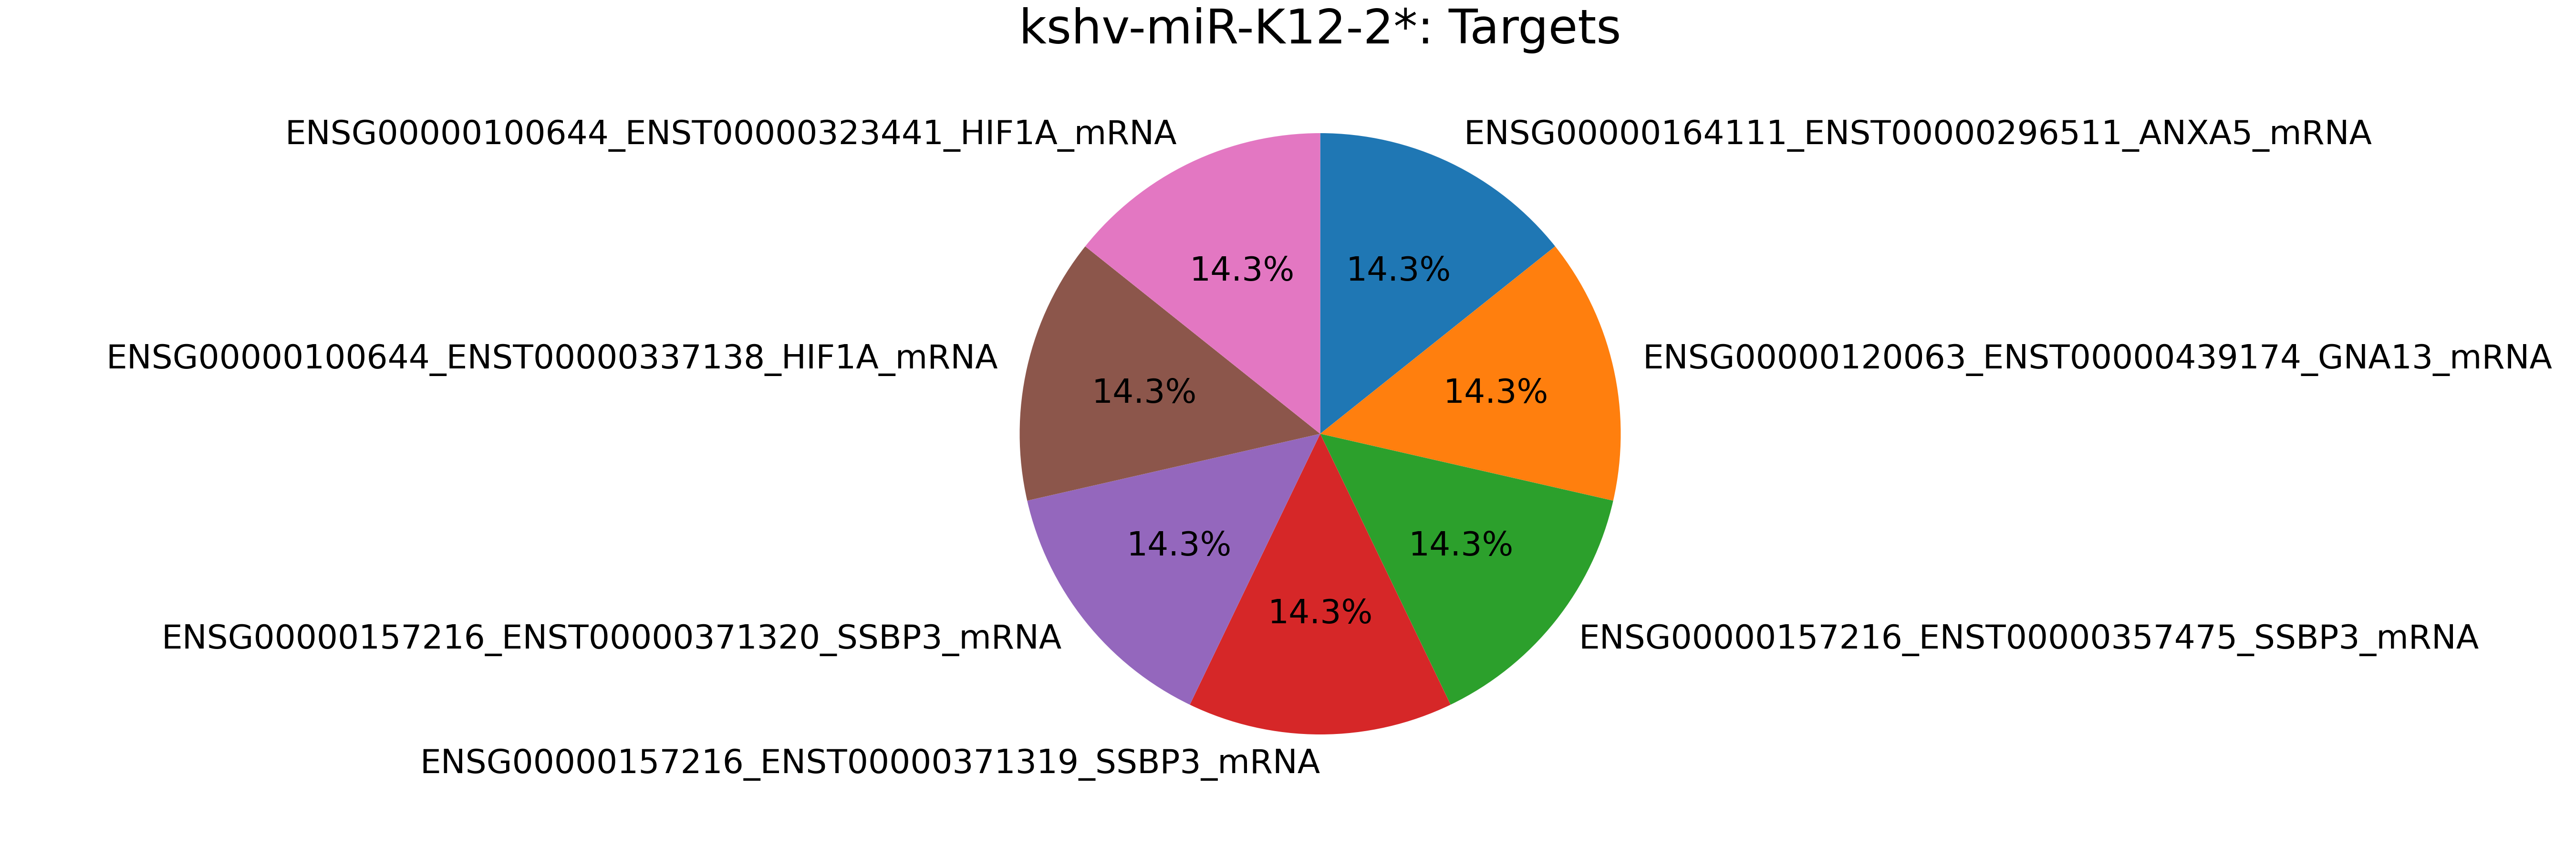

The file beside this chart, header and first rows:
mirna, mirna_type, target, target_type, count
kshv-miR-K12-2*, KSHV-miRNA, ENSG00000164111_ENST00000296511_ANXA5_mR…, mRNA, 1
kshv-miR-K12-2*, KSHV-miRNA, ENSG00000120063_ENST00000439174_GNA13_mR…, mRNA, 1
kshv-miR-K12-2*, KSHV-miRNA, ENSG00000157216_ENST00000357475_SSBP3_mR…, mRNA, 1
kshv-miR-K12-2*, KSHV-miRNA, ENSG00000157216_ENST00000371319_SSBP3_mR…, mRNA, 1
kshv-miR-K12-2*, KSHV-miRNA, ENSG00000157216_ENST00000371320_SSBP3_mR…, mRNA, 1
kshv-miR-K12-2*, KSHV-miRNA, ENSG00000100644_ENST00000337138_HIF1A_mR…, mRNA, 1
kshv-miR-K12-2*, KSHV-miRNA, ENSG00000100644_ENST00000323441_HIF1A_mR…, mRNA, 1
